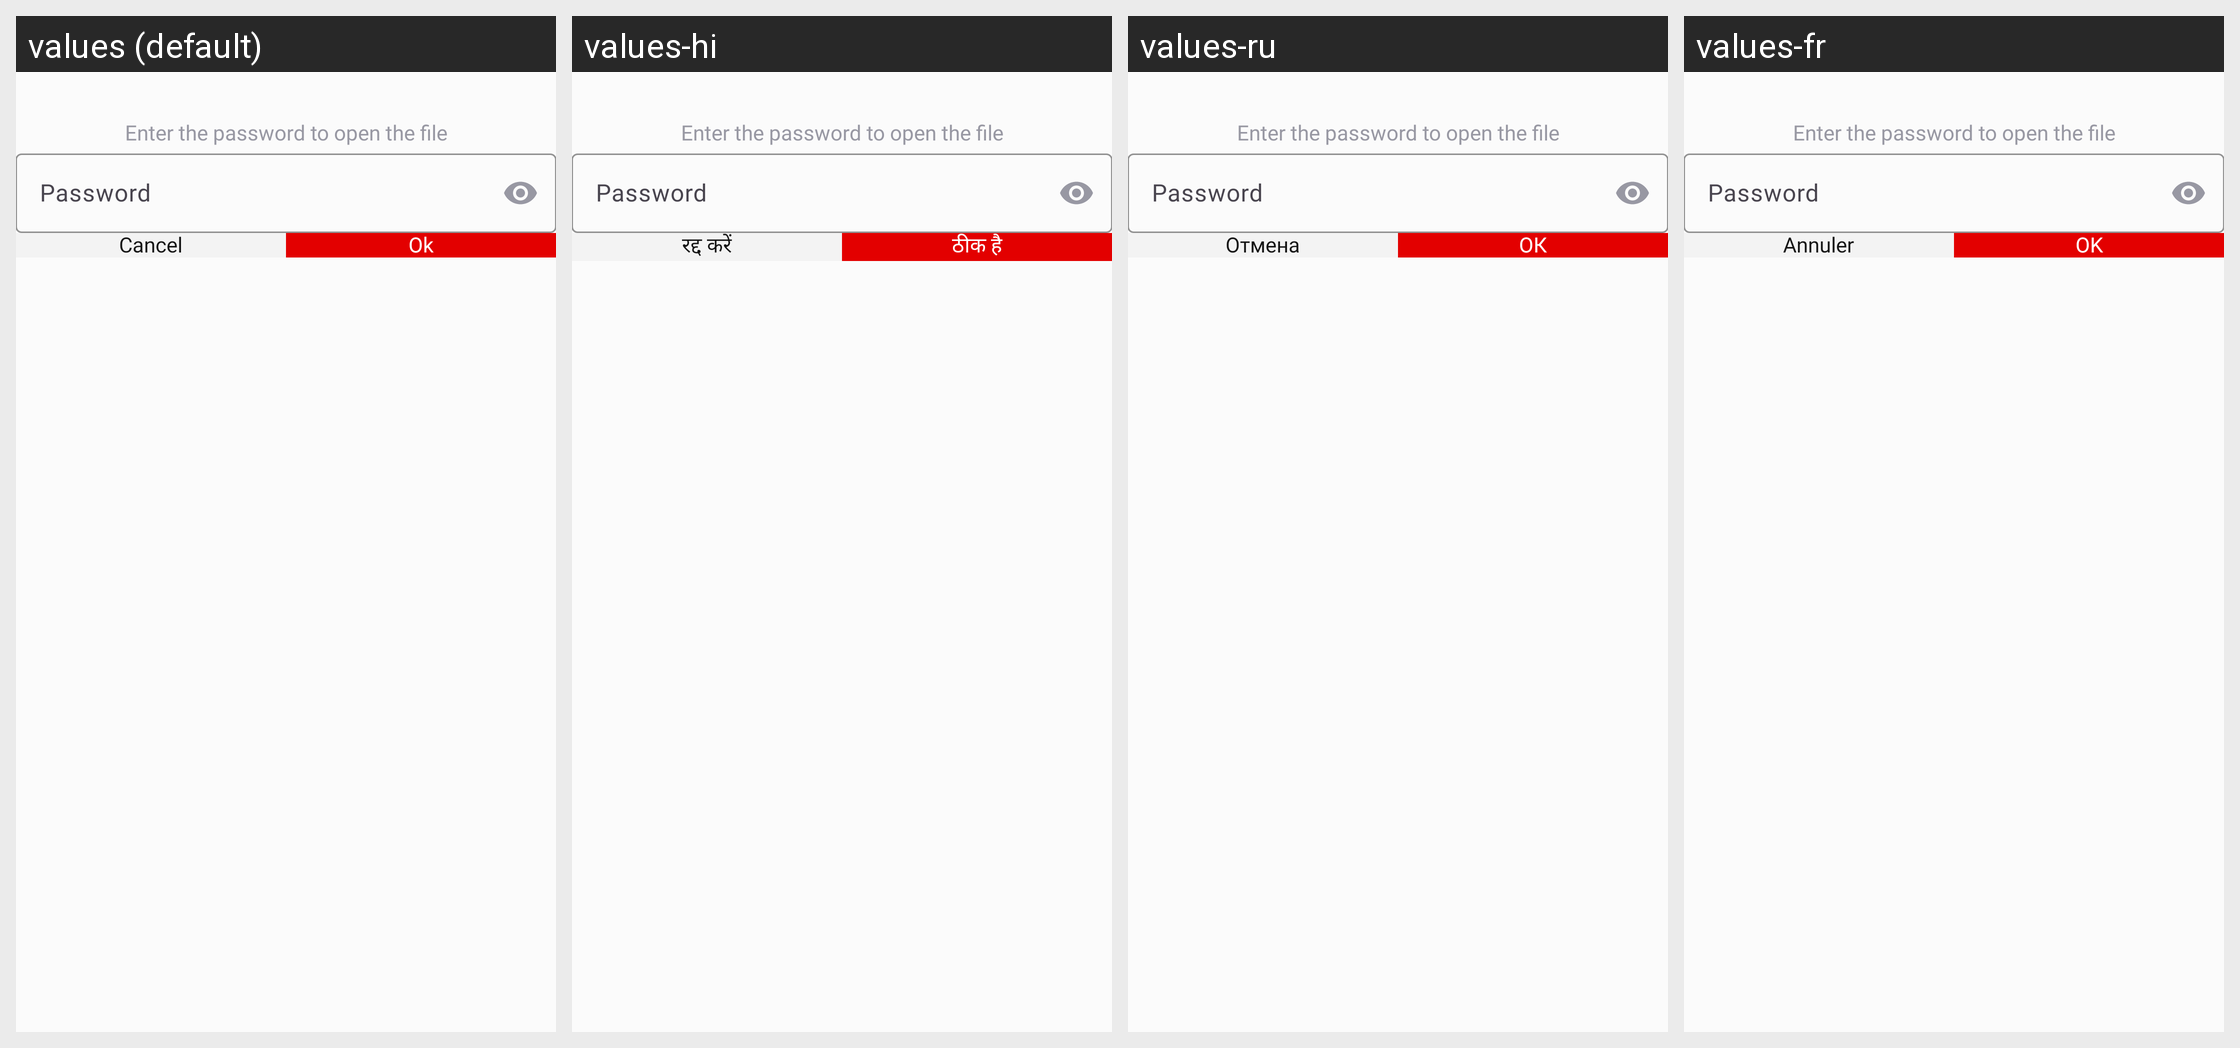

Locale-by-locale string values for the Android screen shown in this grid:
Android screen res/layout/dialog_merge_password.xml rendered under 4 locales, left to right: values (default), values-hi, values-ru, values-fr. Device: Nexus 5 (rendered at 1080×1920; each locale shown at half size, 540×960, under a caption strip naming it); theme Theme.PdfReader.
Other locales in the repository, not shown: values-da, values-de, values-es, values-fil, values-it, values-pt, values-th, values-tr, values-zh.
Strings drawn on this screen, with the default value and each locale's value (text and hints the layout hard-codes, and strings that could not be matched under every locale, appear in the picture but are not listed):

enter_password_to_open_file
  values: Enter the password to open the file
  values-hi: Enter the password to open the file  [not translated; the default value is used]
  values-ru: Enter the password to open the file  [not translated; the default value is used]
  values-fr: Enter the password to open the file  [not translated; the default value is used]

password
  values: Password
  values-hi: Password  [not translated; the default value is used]
  values-ru: Password  [not translated; the default value is used]
  values-fr: Password  [not translated; the default value is used]

cancel
  values: Cancel
  values-hi: रद्द करें
  values-ru: Отмена
  values-fr: Annuler

ok
  values: Ok
  values-hi: ठीक है
  values-ru: ОК
  values-fr: OK
